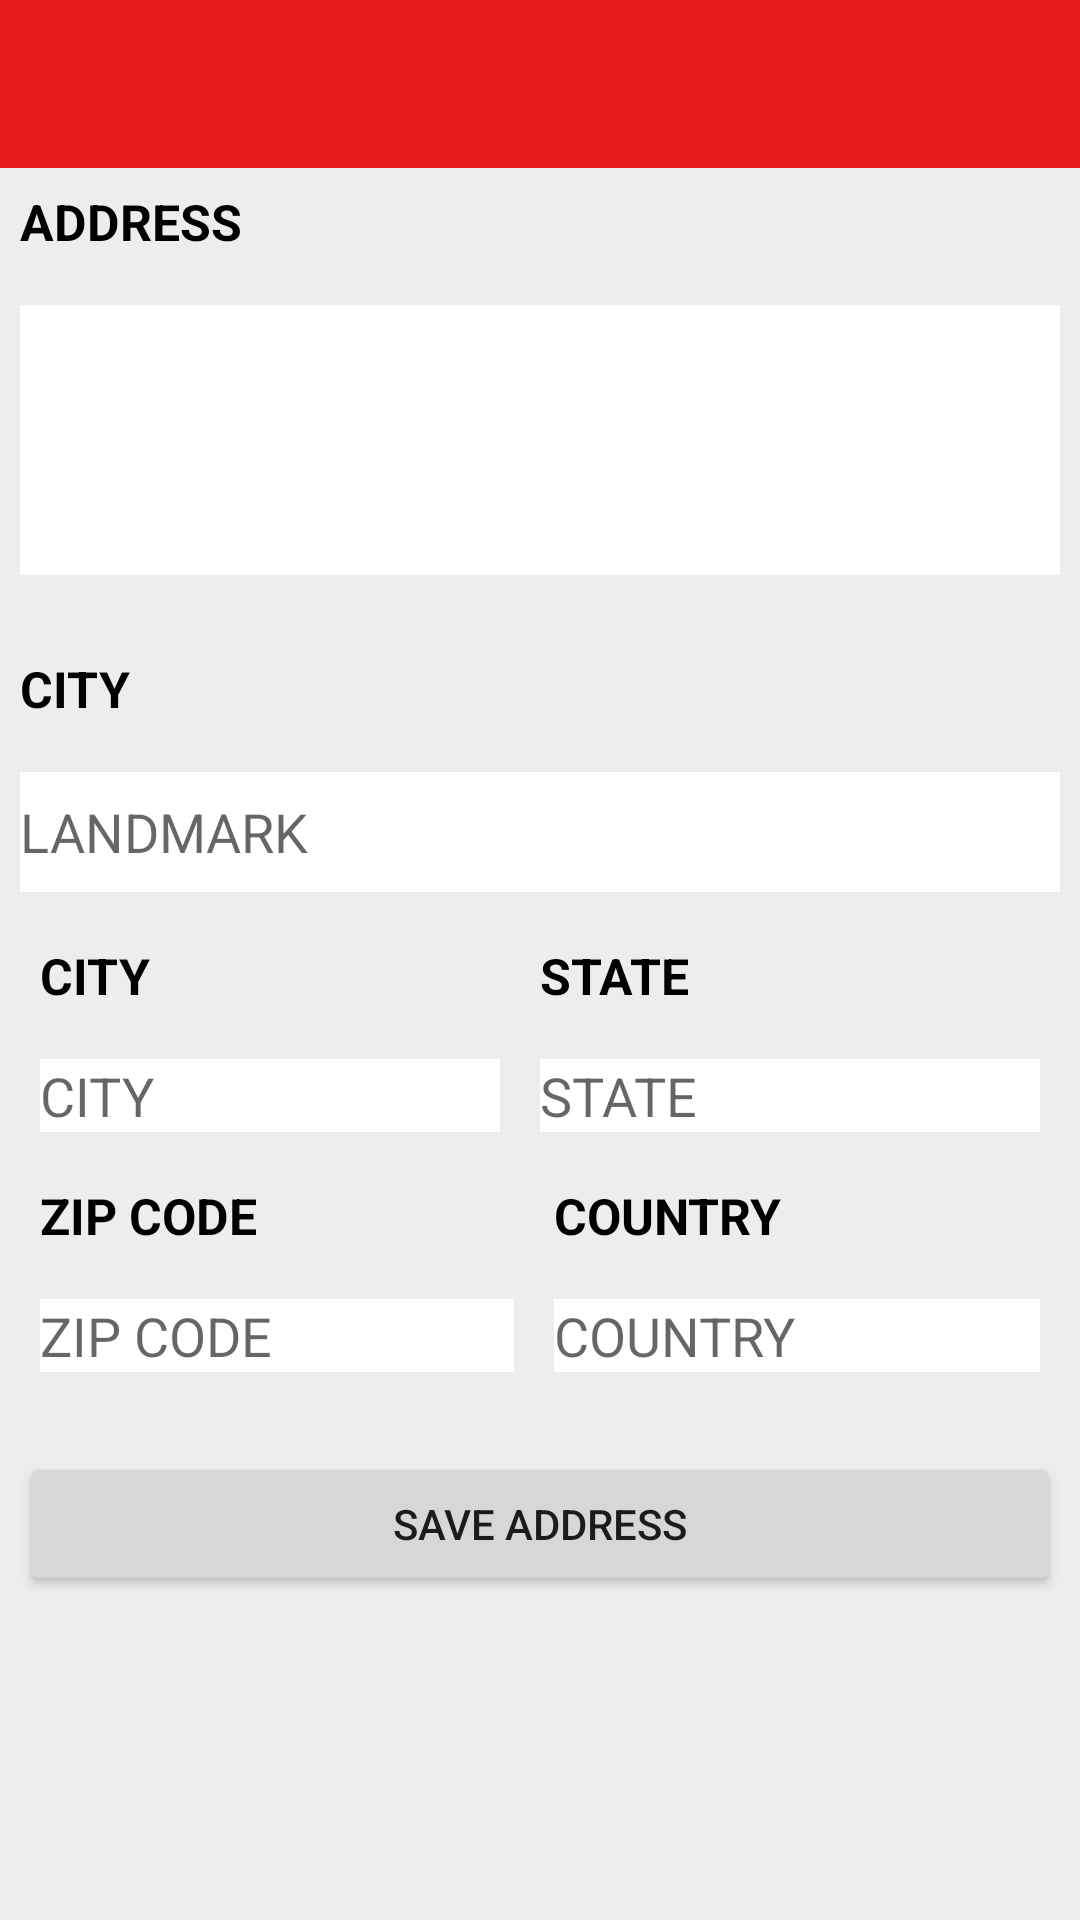

Here is an Android app screen rendered from its layout file. Give the layout XML and the strings, colors and styles it references.
<!-- AndroidManifest.xml: application theme AppTheme -->
<!-- res/layout/addaddress.xml -->
<?xml version="1.0" encoding="utf-8"?>
<LinearLayout xmlns:android="http://schemas.android.com/apk/res/android"
    android:orientation="vertical"
    android:background="#ededed"
    android:layout_width="match_parent"
    android:layout_height="match_parent">
    <RelativeLayout
        android:layout_width="match_parent"
        android:layout_height="wrap_content"
        android:id="@+id/relative">
        <androidx.appcompat.widget.Toolbar
            android:layout_width="match_parent"
            android:layout_height="wrap_content"

            android:id="@+id/toolbartable"
            android:background="@color/colorPrimary">


        </androidx.appcompat.widget.Toolbar>
    </RelativeLayout>
<TextView
    android:layout_width="wrap_content"
    android:layout_height="wrap_content"
    android:text="ADDRESS"
    android:layout_marginTop="20px"
    android:layout_marginLeft="20px"
    android:layout_marginRight="20px"
    android:textStyle="bold"
    android:textSize="50px"
    android:textColor="#000000"
    />
    <EditText
        android:background="@android:color/white"

        android:layout_marginLeft="20px"
        android:layout_marginRight="20px"
        android:layout_marginTop="50px"
        android:layout_width="match_parent"
        android:layout_height="90dp"
        android:inputType="textPostalAddress"
        android:id="@+id/longaddress"/>
    <TextView
        android:layout_width="wrap_content"
        android:layout_height="wrap_content"
        android:text="CITY"
        android:layout_marginTop="80px"
        android:layout_marginLeft="20px"
        android:layout_marginRight="20px"
        android:textStyle="bold"
        android:textSize="50px"
        android:textColor="#000000"
        />
    <EditText
        android:layout_marginTop="50px"
        android:layout_marginLeft="20px"
        android:layout_marginRight="20px"
        android:layout_width="match_parent"
        android:layout_height="40dp"
        android:hint="LANDMARK"
        android:background="@android:color/white"

        android:inputType="textPostalAddress"
        android:id="@+id/citylandmark"/>
    <LinearLayout
        android:layout_marginTop="50px"
        android:layout_marginLeft="40px"
        android:layout_marginRight="40px"
        android:layout_width="match_parent"
        android:layout_height="wrap_content"
        android:orientation="horizontal">
    <LinearLayout
        android:layout_width="wrap_content"
        android:layout_height="wrap_content"
        android:orientation="vertical"
        android:layout_weight="1">
        <TextView
            android:layout_width="wrap_content"
            android:layout_height="wrap_content"
            android:text="CITY"

            android:textStyle="bold"
            android:textSize="50px"
            android:textColor="#000000"
            />
        <EditText
            android:layout_marginTop="50px"
            android:hint="CITY"
            android:background="@android:color/white"

            android:layout_width="match_parent"
            android:layout_height="wrap_content"
            android:inputType="textPostalAddress"
            android:id="@+id/city"/>

    </LinearLayout>
        <LinearLayout
            android:layout_width="wrap_content"
            android:layout_height="wrap_content"
            android:orientation="vertical"
            android:layout_marginLeft="40px"
            android:layout_weight="1">
            <TextView
                android:layout_width="wrap_content"
                android:layout_height="wrap_content"
                android:text="STATE"
                android:textStyle="bold"
                android:textSize="50px"
                android:textColor="#000000"
                />
            <EditText
                android:layout_marginTop="50px"
                android:hint="STATE"
                android:background="@android:color/white"

                android:layout_width="match_parent"
                android:layout_height="wrap_content"
                android:inputType="textPostalAddress"
                android:id="@+id/state"/>

        </LinearLayout>
    </LinearLayout>
    <LinearLayout
        android:layout_marginTop="50px"
        android:layout_marginLeft="40px"
        android:layout_marginRight="40px"
        android:layout_width="match_parent"
        android:layout_height="wrap_content"
        android:orientation="horizontal">
        <LinearLayout

            android:layout_width="wrap_content"
            android:layout_height="wrap_content"
            android:orientation="vertical"
            android:layout_weight="1">
            <TextView
                android:layout_width="wrap_content"
                android:layout_height="wrap_content"
                android:text="ZIP CODE"

                android:textStyle="bold"
                android:textSize="50px"
                android:textColor="#000000"
                />
            <EditText
                android:layout_marginTop="50px"
                android:hint="ZIP CODE"
                android:background="@android:color/white"

                android:layout_width="match_parent"
                android:layout_height="wrap_content"
                android:inputType="textPostalAddress"
                android:id="@+id/zip"/>

        </LinearLayout>
        <LinearLayout
            android:layout_width="wrap_content"
            android:layout_height="wrap_content"
            android:orientation="vertical"
            android:layout_marginLeft="40px"

            android:layout_weight="1">
            <TextView
                android:layout_width="wrap_content"
                android:layout_height="wrap_content"
                android:text="COUNTRY"
                android:textStyle="bold"
                android:textSize="50px"
                android:textColor="#000000"
                />
            <EditText
                android:layout_marginTop="50px"
                android:hint="COUNTRY"
                android:background="@android:color/white"

                android:layout_width="match_parent"
                android:layout_height="wrap_content"
                android:inputType="textPostalAddress"
                android:id="@+id/country"/>

        </LinearLayout>
    </LinearLayout>
    <Button
        android:layout_marginTop="80px"
        android:layout_marginLeft="20px"
        android:layout_marginRight="20px"
        android:layout_width="match_parent"
        android:layout_height="wrap_content"
        android:text="SAVE ADDRESS"
        android:id="@+id/saveaddress"/>
</LinearLayout>
<!-- resources referenced by this layout -->
<resources>
  <color name="colorPrimary">#e91b1a</color>
  <style name="AppTheme" parent="Theme.AppCompat.Light.NoActionBar">
          
          <item name="colorPrimary">@color/colorPrimary</item>
          <item name="colorPrimaryDark">@color/colorPrimaryDark</item>
          <item name="colorAccent">@color/colorAccent</item>
          <item name="windowActionBar">false</item>
          <item name="android:windowNoTitle">true</item>
  
      </style>
  <color name="colorPrimaryDark">#bb0100</color>
  <color name="colorAccent">#03DAC5</color>
</resources>
